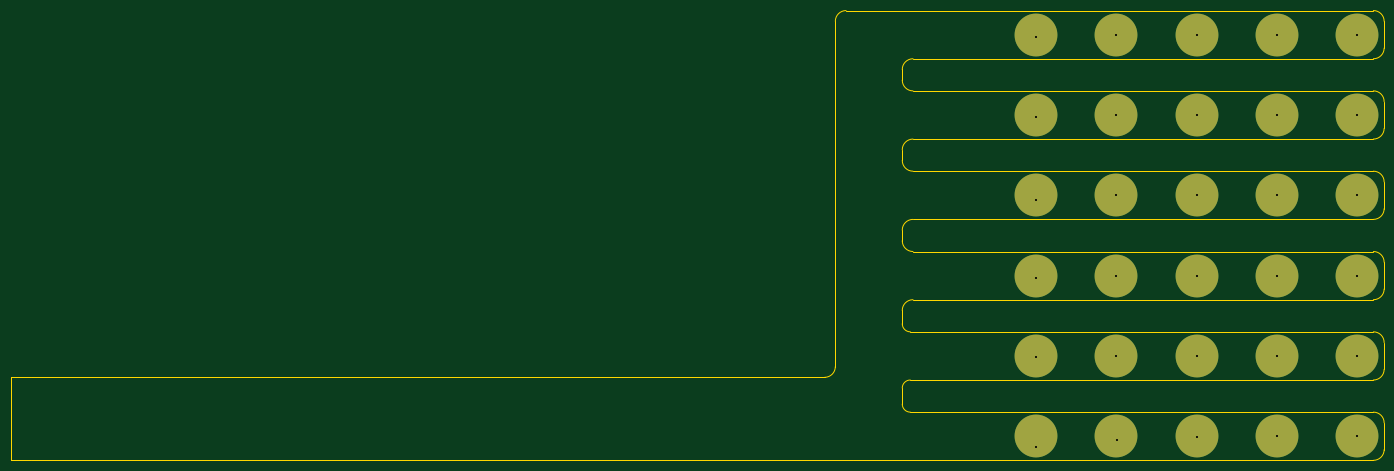
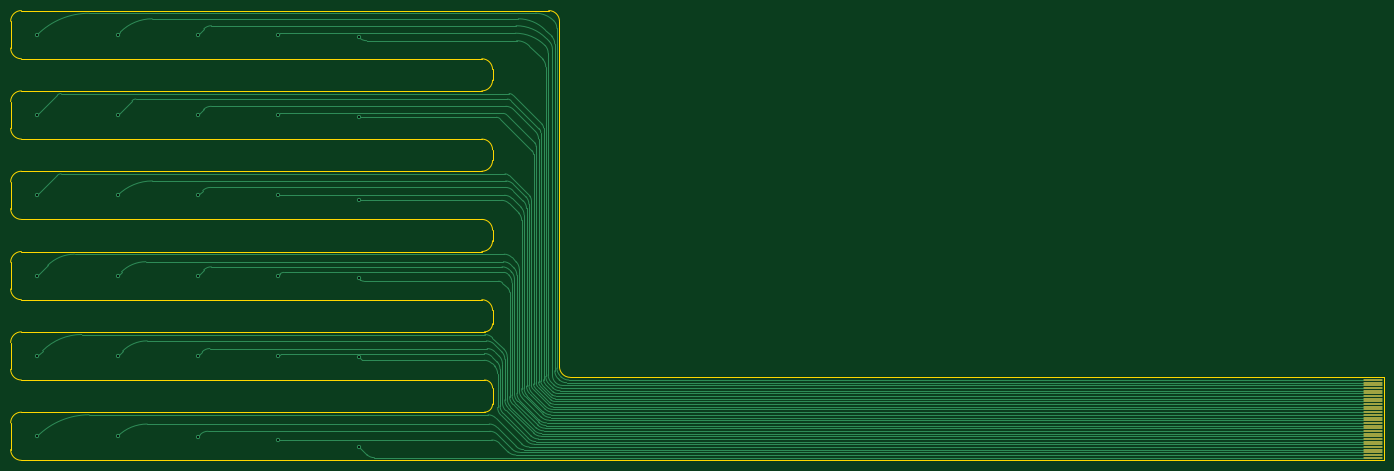
Circuit board: 10 layer files. Board 256.5 x 84.0 mm.
- bottom_copper: app_electrodes_bottom-B_Cu.gbl (22606 bytes)
- bottom_mask: app_electrodes_bottom-B_Mask.gbs (1976 bytes)
- paste: app_electrodes_bottom-B_Paste.gbp (1971 bytes)
- bottom_silk: app_electrodes_bottom-B_Silkscreen.gbo (1453 bytes)
- outline: app_electrodes_bottom-Edge_Cuts.gm1 (4037 bytes)
- top_copper: app_electrodes_bottom-F_Cu.gtl (2250 bytes)
- top_mask: app_electrodes_bottom-F_Mask.gts (1337 bytes)
- paste: app_electrodes_bottom-F_Paste.gtp (516 bytes)
- top_silk: app_electrodes_bottom-F_Silkscreen.gto (517 bytes)
- drill: app_electrodes_bottom.drl (860 bytes)

=== bottom_copper: app_electrodes_bottom-B_Cu.gbl (22606 bytes, source omitted) ===
=== bottom_mask: app_electrodes_bottom-B_Mask.gbs (1976 bytes, source withheld) ===
=== paste: app_electrodes_bottom-B_Paste.gbp (1971 bytes, source withheld) ===
=== bottom_silk: app_electrodes_bottom-B_Silkscreen.gbo ===
G04 #@! TF.GenerationSoftware,KiCad,Pcbnew,(6.0.8)*
G04 #@! TF.CreationDate,2023-03-13T18:38:54-05:00*
G04 #@! TF.ProjectId,comb_v2_electrodes,636f6d62-5f76-4325-9f65-6c656374726f,rev?*
G04 #@! TF.SameCoordinates,Original*
G04 #@! TF.FileFunction,Legend,Bot*
G04 #@! TF.FilePolarity,Positive*
%FSLAX46Y46*%
G04 Gerber Fmt 4.6, Leading zero omitted, Abs format (unit mm)*
G04 Created by KiCad (PCBNEW (6.0.8)) date 2023-03-13 18:38:54*
%MOMM*%
%LPD*%
G01*
G04 APERTURE LIST*
%ADD10C,0.150000*%
G04 APERTURE END LIST*
D10*
X18952380Y-124940476D02*
X19666666Y-124940476D01*
X19809523Y-124892857D01*
X19904761Y-124797619D01*
X19952380Y-124654761D01*
X19952380Y-124559523D01*
X19952380Y-125940476D02*
X19952380Y-125369047D01*
X19952380Y-125654761D02*
X18952380Y-125654761D01*
X19095238Y-125559523D01*
X19190476Y-125464285D01*
X19238095Y-125369047D01*
X18952380Y-126797619D02*
X18952380Y-126607142D01*
X19000000Y-126511904D01*
X19047619Y-126464285D01*
X19190476Y-126369047D01*
X19380952Y-126321428D01*
X19761904Y-126321428D01*
X19857142Y-126369047D01*
X19904761Y-126416666D01*
X19952380Y-126511904D01*
X19952380Y-126702380D01*
X19904761Y-126797619D01*
X19857142Y-126845238D01*
X19761904Y-126892857D01*
X19523809Y-126892857D01*
X19428571Y-126845238D01*
X19380952Y-126797619D01*
X19333333Y-126702380D01*
X19333333Y-126511904D01*
X19380952Y-126416666D01*
X19428571Y-126369047D01*
X19523809Y-126321428D01*
M02*

=== outline: app_electrodes_bottom-Edge_Cuts.gm1 ===
G04 #@! TF.GenerationSoftware,KiCad,Pcbnew,(6.0.8)*
G04 #@! TF.CreationDate,2023-03-13T18:38:55-05:00*
G04 #@! TF.ProjectId,comb_v2_electrodes,636f6d62-5f76-4325-9f65-6c656374726f,rev?*
G04 #@! TF.SameCoordinates,Original*
G04 #@! TF.FileFunction,Profile,NP*
%FSLAX46Y46*%
G04 Gerber Fmt 4.6, Leading zero omitted, Abs format (unit mm)*
G04 Created by KiCad (PCBNEW (6.0.8)) date 2023-03-13 18:38:55*
%MOMM*%
%LPD*%
G01*
G04 APERTURE LIST*
G04 #@! TA.AperFunction,Profile*
%ADD10C,0.100000*%
G04 #@! TD*
G04 APERTURE END LIST*
D10*
X190000000Y-106000000D02*
X190000000Y-108500000D01*
X280000000Y-97000000D02*
X280000000Y-102000000D01*
X190000000Y-123500000D02*
G75*
G03*
X191500000Y-125000000I1500000J0D01*
G01*
X280000000Y-52000000D02*
G75*
G03*
X278000000Y-50000000I-2000000J0D01*
G01*
X179500000Y-50000000D02*
X278000000Y-50000000D01*
X191500000Y-110000000D02*
X278000000Y-110000000D01*
X280000000Y-97000000D02*
G75*
G03*
X278000000Y-95000000I-2000000J0D01*
G01*
X190000000Y-61000000D02*
X190000000Y-63000000D01*
X278000000Y-104000000D02*
G75*
G03*
X280000000Y-102000000I0J2000000D01*
G01*
X280000000Y-82000000D02*
X280000000Y-87000000D01*
X278000000Y-134000000D02*
G75*
G03*
X280000000Y-132000000I0J2000000D01*
G01*
X27250000Y-134000000D02*
X180850000Y-134000000D01*
X177500000Y-116500000D02*
X177500000Y-52000000D01*
X179500000Y-50000000D02*
G75*
G03*
X177500000Y-52000000I0J-2000000D01*
G01*
X280000000Y-112000000D02*
X280000000Y-117000000D01*
X192000000Y-80000000D02*
X278000000Y-80000000D01*
X280000000Y-112000000D02*
G75*
G03*
X278000000Y-110000000I-2000000J0D01*
G01*
X278000000Y-74000000D02*
G75*
G03*
X280000000Y-72000000I0J2000000D01*
G01*
X278000000Y-119000000D02*
G75*
G03*
X280000000Y-117000000I0J2000000D01*
G01*
X190000000Y-91000000D02*
X190000000Y-93000000D01*
X278000000Y-134000000D02*
X180850000Y-134000000D01*
X278000000Y-119000000D02*
X191500000Y-119000000D01*
X175500000Y-118500000D02*
X27250000Y-118500000D01*
X190000000Y-120500000D02*
X190000000Y-123500000D01*
X280000000Y-82000000D02*
G75*
G03*
X278000000Y-80000000I-2000000J0D01*
G01*
X191500000Y-125000000D02*
X278000000Y-125000000D01*
X191500000Y-119000000D02*
G75*
G03*
X190000000Y-120500000I0J-1500000D01*
G01*
X278000000Y-89000000D02*
G75*
G03*
X280000000Y-87000000I0J2000000D01*
G01*
X190000000Y-93000000D02*
G75*
G03*
X192000000Y-95000000I2000000J0D01*
G01*
X278000000Y-74000000D02*
X192000000Y-74000000D01*
X280000000Y-127000000D02*
G75*
G03*
X278000000Y-125000000I-2000000J0D01*
G01*
X190000000Y-63000000D02*
G75*
G03*
X192000000Y-65000000I2000000J0D01*
G01*
X278000000Y-104000000D02*
X192000000Y-104000000D01*
X278000000Y-59000000D02*
G75*
G03*
X280000000Y-57000000I0J2000000D01*
G01*
X192000000Y-104000000D02*
G75*
G03*
X190000000Y-106000000I0J-2000000D01*
G01*
X192000000Y-89000000D02*
G75*
G03*
X190000000Y-91000000I0J-2000000D01*
G01*
X192000000Y-95000000D02*
X278000000Y-95000000D01*
X280000000Y-127000000D02*
X280000000Y-132000000D01*
X192000000Y-74000000D02*
G75*
G03*
X190000000Y-76000000I0J-2000000D01*
G01*
X190000000Y-76000000D02*
X190000000Y-78000000D01*
X190000000Y-78000000D02*
G75*
G03*
X192000000Y-80000000I2000000J0D01*
G01*
X280000000Y-52000000D02*
X280000000Y-57000000D01*
X190000000Y-108500000D02*
G75*
G03*
X191500000Y-110000000I1500000J0D01*
G01*
X175500000Y-118500000D02*
G75*
G03*
X177500000Y-116500000I0J2000000D01*
G01*
X192000000Y-59000000D02*
G75*
G03*
X190000000Y-61000000I0J-2000000D01*
G01*
X278000000Y-59000000D02*
X192000000Y-59000000D01*
X278000000Y-89000000D02*
X192000000Y-89000000D01*
X192000000Y-65000000D02*
X278000000Y-65000000D01*
X280000000Y-67000000D02*
G75*
G03*
X278000000Y-65000000I-2000000J0D01*
G01*
X280000000Y-67000000D02*
X280000000Y-72000000D01*
X23500000Y-118500000D02*
X23500000Y-134000000D01*
X23500000Y-134000000D02*
X27250000Y-134000000D01*
X27250000Y-118500000D02*
X23500000Y-118500000D01*
M02*

=== top_copper: app_electrodes_bottom-F_Cu.gtl ===
G04 #@! TF.GenerationSoftware,KiCad,Pcbnew,(6.0.8)*
G04 #@! TF.CreationDate,2023-03-13T18:38:54-05:00*
G04 #@! TF.ProjectId,comb_v2_electrodes,636f6d62-5f76-4325-9f65-6c656374726f,rev?*
G04 #@! TF.SameCoordinates,Original*
G04 #@! TF.FileFunction,Copper,L1,Top*
G04 #@! TF.FilePolarity,Positive*
%FSLAX46Y46*%
G04 Gerber Fmt 4.6, Leading zero omitted, Abs format (unit mm)*
G04 Created by KiCad (PCBNEW (6.0.8)) date 2023-03-13 18:38:54*
%MOMM*%
%LPD*%
G01*
G04 APERTURE LIST*
G04 #@! TA.AperFunction,SMDPad,CuDef*
%ADD10C,8.000000*%
G04 #@! TD*
G04 #@! TA.AperFunction,ViaPad*
%ADD11C,0.800000*%
G04 #@! TD*
G04 APERTURE END LIST*
D10*
X275000000Y-129500000D03*
X230000000Y-54500000D03*
X275000000Y-69500000D03*
X230000000Y-84500000D03*
X275000000Y-99500000D03*
X260000000Y-129500000D03*
X260000000Y-54500000D03*
X245000000Y-84500000D03*
X230000000Y-114500000D03*
X215000000Y-84500000D03*
X230000000Y-69500000D03*
X215000000Y-114500000D03*
X215000000Y-99500000D03*
X215000000Y-129500000D03*
X260000000Y-99500000D03*
X230000000Y-129500000D03*
X275000000Y-84500000D03*
X260000000Y-84500000D03*
X275000000Y-114500000D03*
X260000000Y-69500000D03*
X230000000Y-99500000D03*
X245000000Y-129500000D03*
X245000000Y-54500000D03*
X260000000Y-114500000D03*
X215000000Y-69500000D03*
X275000000Y-54500000D03*
X245000000Y-114500000D03*
X215000000Y-54500000D03*
X245000000Y-69500000D03*
X245000000Y-99500000D03*
D11*
X275000000Y-54500000D03*
X260000000Y-54500000D03*
X245000000Y-54500000D03*
X230000000Y-54500000D03*
X215000000Y-54954500D03*
X275000000Y-69500000D03*
X260000000Y-69500000D03*
X245000000Y-69500000D03*
X230000000Y-69500000D03*
X215000000Y-69934500D03*
X275000000Y-84500000D03*
X260000000Y-84500000D03*
X245000000Y-84500000D03*
X230000000Y-84500000D03*
X215000000Y-85304500D03*
X275000000Y-99500000D03*
X260000000Y-99500000D03*
X245000000Y-99500000D03*
X230000000Y-99500000D03*
X215000000Y-99994500D03*
X275000000Y-114500000D03*
X260000000Y-114500000D03*
X245000000Y-114500000D03*
X230000000Y-114500000D03*
X215000000Y-114774500D03*
X275000000Y-129500000D03*
X260000000Y-129500000D03*
X245060000Y-129650000D03*
X230100000Y-130200000D03*
X214960000Y-131450000D03*
M02*

=== top_mask: app_electrodes_bottom-F_Mask.gts ===
G04 #@! TF.GenerationSoftware,KiCad,Pcbnew,(6.0.8)*
G04 #@! TF.CreationDate,2023-03-13T18:38:54-05:00*
G04 #@! TF.ProjectId,comb_v2_electrodes,636f6d62-5f76-4325-9f65-6c656374726f,rev?*
G04 #@! TF.SameCoordinates,Original*
G04 #@! TF.FileFunction,Soldermask,Top*
G04 #@! TF.FilePolarity,Negative*
%FSLAX46Y46*%
G04 Gerber Fmt 4.6, Leading zero omitted, Abs format (unit mm)*
G04 Created by KiCad (PCBNEW (6.0.8)) date 2023-03-13 18:38:54*
%MOMM*%
%LPD*%
G01*
G04 APERTURE LIST*
%ADD10C,8.000000*%
G04 APERTURE END LIST*
D10*
X275000000Y-129500000D03*
X230000000Y-54500000D03*
X275000000Y-69500000D03*
X230000000Y-84500000D03*
X275000000Y-99500000D03*
X260000000Y-129500000D03*
X260000000Y-54500000D03*
X245000000Y-84500000D03*
X230000000Y-114500000D03*
X215000000Y-84500000D03*
X230000000Y-69500000D03*
X215000000Y-114500000D03*
X215000000Y-99500000D03*
X215000000Y-129500000D03*
X260000000Y-99500000D03*
X230000000Y-129500000D03*
X275000000Y-84500000D03*
X260000000Y-84500000D03*
X275000000Y-114500000D03*
X260000000Y-69500000D03*
X230000000Y-99500000D03*
X245000000Y-129500000D03*
X245000000Y-54500000D03*
X260000000Y-114500000D03*
X215000000Y-69500000D03*
X275000000Y-54500000D03*
X245000000Y-114500000D03*
X215000000Y-54500000D03*
X245000000Y-69500000D03*
X245000000Y-99500000D03*
M02*

=== paste: app_electrodes_bottom-F_Paste.gtp ===
G04 #@! TF.GenerationSoftware,KiCad,Pcbnew,(6.0.8)*
G04 #@! TF.CreationDate,2023-03-13T18:38:54-05:00*
G04 #@! TF.ProjectId,comb_v2_electrodes,636f6d62-5f76-4325-9f65-6c656374726f,rev?*
G04 #@! TF.SameCoordinates,Original*
G04 #@! TF.FileFunction,Paste,Top*
G04 #@! TF.FilePolarity,Positive*
%FSLAX46Y46*%
G04 Gerber Fmt 4.6, Leading zero omitted, Abs format (unit mm)*
G04 Created by KiCad (PCBNEW (6.0.8)) date 2023-03-13 18:38:54*
%MOMM*%
%LPD*%
G01*
G04 APERTURE LIST*
G04 APERTURE END LIST*
M02*

=== top_silk: app_electrodes_bottom-F_Silkscreen.gto ===
G04 #@! TF.GenerationSoftware,KiCad,Pcbnew,(6.0.8)*
G04 #@! TF.CreationDate,2023-03-13T18:38:54-05:00*
G04 #@! TF.ProjectId,comb_v2_electrodes,636f6d62-5f76-4325-9f65-6c656374726f,rev?*
G04 #@! TF.SameCoordinates,Original*
G04 #@! TF.FileFunction,Legend,Top*
G04 #@! TF.FilePolarity,Positive*
%FSLAX46Y46*%
G04 Gerber Fmt 4.6, Leading zero omitted, Abs format (unit mm)*
G04 Created by KiCad (PCBNEW (6.0.8)) date 2023-03-13 18:38:54*
%MOMM*%
%LPD*%
G01*
G04 APERTURE LIST*
G04 APERTURE END LIST*
M02*

=== drill: app_electrodes_bottom.drl ===
M48
; DRILL file {KiCad (6.0.8)} date Mon Mar 13 18:39:05 2023
; FORMAT={-:-/ absolute / inch / decimal}
; #@! TF.CreationDate,2023-03-13T18:39:05-05:00
; #@! TF.GenerationSoftware,Kicad,Pcbnew,(6.0.8)
; #@! TF.FileFunction,MixedPlating,1,2
FMAT,2
INCH
; #@! TA.AperFunction,Plated,PTH,ViaDrill
T1C0.0157
%
G90
G05
T1
X8.463Y-5.1752
X8.4646Y-2.1636
X8.4646Y-2.7533
X8.4646Y-3.3584
X8.4646Y-3.9368
X8.4646Y-4.5187
X9.0551Y-2.1457
X9.0551Y-2.7362
X9.0551Y-3.3268
X9.0551Y-3.9173
X9.0551Y-4.5079
X9.0591Y-5.126
X9.6457Y-2.1457
X9.6457Y-2.7362
X9.6457Y-3.3268
X9.6457Y-3.9173
X9.6457Y-4.5079
X9.648Y-5.1043
X10.2362Y-2.1457
X10.2362Y-2.7362
X10.2362Y-3.3268
X10.2362Y-3.9173
X10.2362Y-4.5079
X10.2362Y-5.0984
X10.8268Y-2.1457
X10.8268Y-2.7362
X10.8268Y-3.3268
X10.8268Y-3.9173
X10.8268Y-4.5079
X10.8268Y-5.0984
T0
M30

